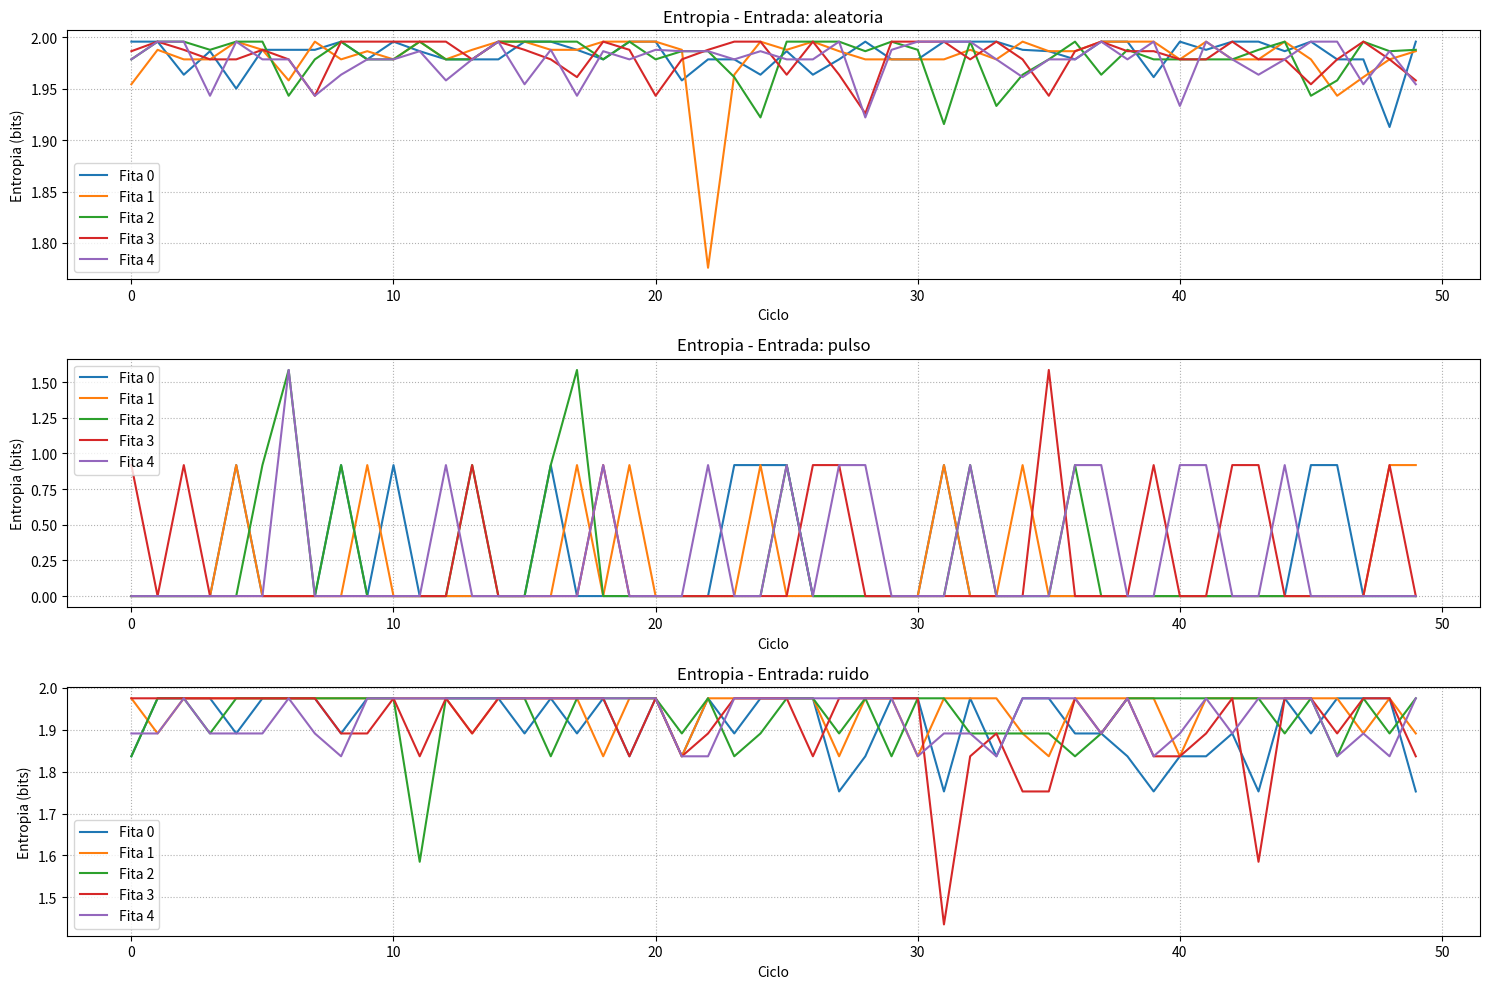
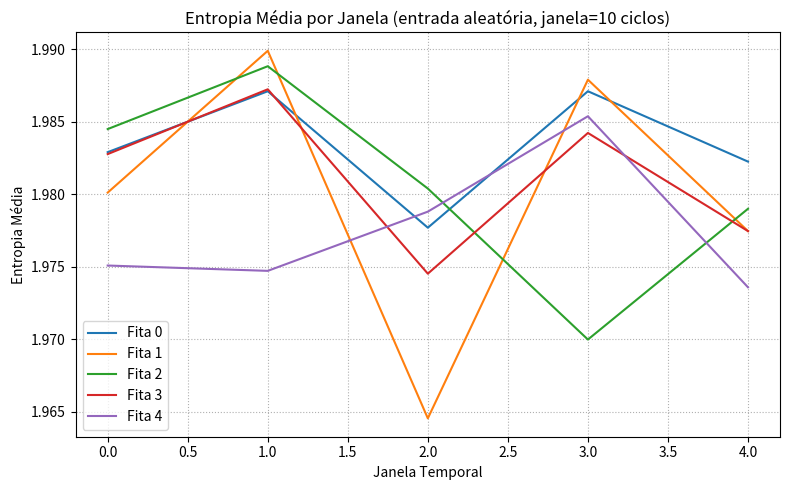
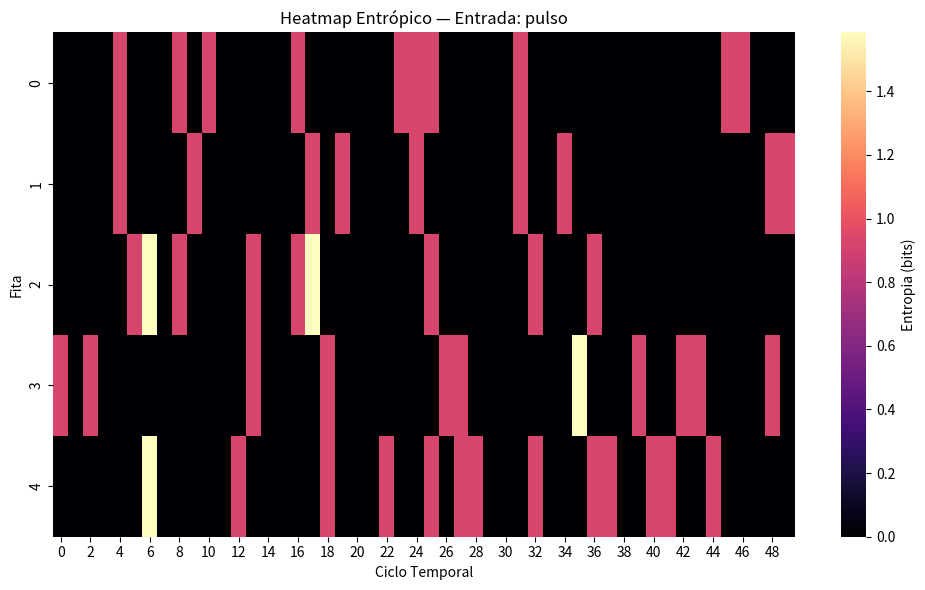
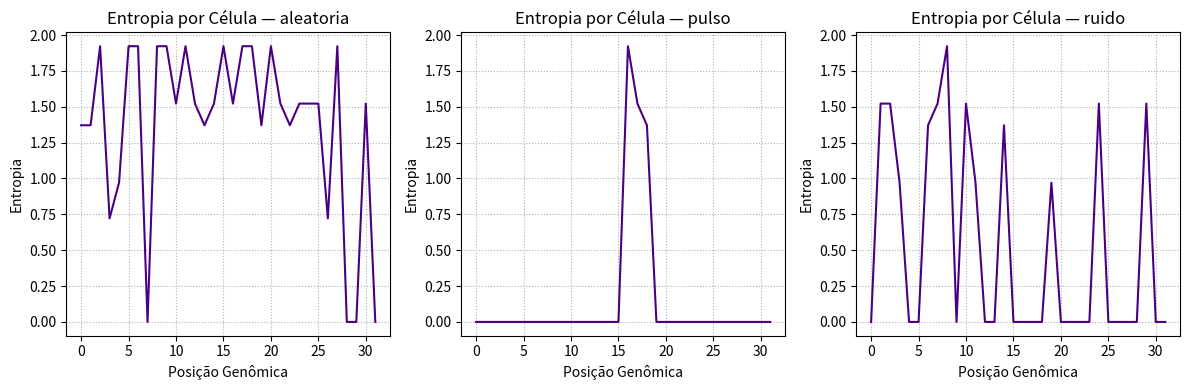

Here is the Python script that generated these plots, in order:
import numpy as np
import collections
import copy
import matplotlib.pyplot as plt
import seaborn as sns
import pandas as pd

# — Função ciclo não simbólico —
def ciclo_nao_simbolico(mem, est, p_mut=0.1):
    nova = mem[:]
    for i in range(len(mem)):
        if mem[i] is not None:
            if np.random.rand() < p_mut:
                nova[i] = np.random.randint(est)
    return nova

# — Função entropia —
def calcular_entropia(mem):
    ativos = [v for v in mem if v is not None]
    if not ativos:
        return 0.0
    cnt = collections.Counter(ativos)
    freqs = np.array([cnt[k] for k in sorted(cnt)]) / len(ativos)
    return -np.sum(freqs * np.log2(freqs + 1e-12))

# — Geração de entrada —
def gerar_entrada(tipo, tamanho):
    if tipo == "aleatoria":
        return np.random.choice([None,0,1,2,3], tamanho)
    elif tipo == "pulso":
        arr = [None]*tamanho
        meio = tamanho//2
        arr[meio:meio+3] = [3,3,3]
        return arr
    elif tipo == "ruido":
        base = [0,1,2,3,None]
        return np.random.choice(base, tamanho, p=[0.1,0.1,0.1,0.1,0.6])
    else:
        return [None]*tamanho

# — Segmentação por janela —
def segmentar_e_medir(fitas_hist, janela=5):
    n_fitas, n_ciclos = fitas_hist.shape
    n_janelas = n_ciclos // janela
    ent_medias = np.zeros((n_fitas, n_janelas))
    for j in range(n_janelas):
        ent_medias[:, j] = np.mean(fitas_hist[:, j*janela:(j+1)*janela], axis=1)
    return ent_medias

# — Parâmetros —
N_CICLOS_TESTE = 50
N_FITAS = 5
N_CELULAS = 32
N_ESTADOS = 4

# — Simulação —
entradas_testes = ["aleatoria", "pulso", "ruido"]
resultados = {}

for tipo in entradas_testes:
    fitas = [[None]*N_CELULAS for _ in range(N_FITAS)]
    entrada = gerar_entrada(tipo, N_CELULAS)
    print(f"Testando entrada: {tipo}")
    
    hist_ent = np.zeros((N_FITAS, N_CICLOS_TESTE))
    
    for t in range(N_CICLOS_TESTE):
        for i in range(N_FITAS):
            for idx in range(N_CELULAS):
                fitas[i][idx] = entrada[idx]
            fitas[i] = ciclo_nao_simbolico(fitas[i], N_ESTADOS, p_mut=0.1)
        for i in range(N_FITAS):
            hist_ent[i, t] = calcular_entropia(fitas[i])
    
    resultados[tipo] = hist_ent.copy()

# — Gráfico de entropia por fita —
plt.figure(figsize=(15,10))
for idx, tipo in enumerate(entradas_testes):
    plt.subplot(3,1,idx+1)
    for i in range(N_FITAS):
        plt.plot(resultados[tipo][i], label=f"Fita {i}")
    plt.title(f"Entropia - Entrada: {tipo}")
    plt.xlabel("Ciclo")
    plt.ylabel("Entropia (bits)")
    plt.legend()
    plt.grid(True, linestyle=':')
plt.tight_layout()
plt.show()

# — Segmentação temporal —
ent_segmentada = segmentar_e_medir(resultados["aleatoria"], janela=10)
plt.figure(figsize=(8,5))
for i in range(N_FITAS):
    plt.plot(ent_segmentada[i], label=f"Fita {i}")
plt.title("Entropia Média por Janela (entrada aleatória, janela=10 ciclos)")
plt.xlabel("Janela Temporal")
plt.ylabel("Entropia Média")
plt.legend()
plt.grid(True, linestyle=':')
plt.tight_layout()
plt.show()

# — Heatmap visual —
plt.figure(figsize=(10,6))
sns.heatmap(resultados["pulso"], cmap="magma", cbar_kws={'label': 'Entropia (bits)'})
plt.title("Heatmap Entrópico — Entrada: pulso")
plt.xlabel("Ciclo Temporal")
plt.ylabel("Fita")
plt.tight_layout()
plt.show()

# — Entropia por posição genômica —
final_memorias = {tipo: [] for tipo in entradas_testes}
for tipo in entradas_testes:
    fitas_final = [[None]*N_CELULAS for _ in range(N_FITAS)]
    entrada = gerar_entrada(tipo, N_CELULAS)
    for i in range(N_FITAS):
        fitas_final[i] = entrada.copy()
        for _ in range(N_CICLOS_TESTE):
            fitas_final[i] = ciclo_nao_simbolico(fitas_final[i], N_ESTADOS, p_mut=0.1)
    final_memorias[tipo] = fitas_final

plt.figure(figsize=(12, 4))
for idx, tipo in enumerate(entradas_testes):
    matriz = np.array(final_memorias[tipo])
    entropias_por_posicao = []
    for col in matriz.T:
        ativos = [v for v in col if v is not None]
        if not ativos:
            entropias_por_posicao.append(0.0)
        else:
            cnt = collections.Counter(ativos)
            freqs = np.array([cnt[k] for k in sorted(cnt)]) / len(ativos)
            entropias_por_posicao.append(-np.sum(freqs * np.log2(freqs + 1e-12)))
    plt.subplot(1, 3, idx + 1)
    plt.plot(entropias_por_posicao, color='indigo')
    plt.title(f"Entropia por Célula — {tipo}")
    plt.xlabel("Posição Genômica")
    plt.ylabel("Entropia")
    plt.grid(True, linestyle=':')
plt.tight_layout()
plt.show()

# — Exportação opcional —
df = pd.DataFrame(resultados["pulso"].T, columns=[f"Fita {i}" for i in range(N_FITAS)])
df.to_csv("entropia_pulso.csv", index=False)